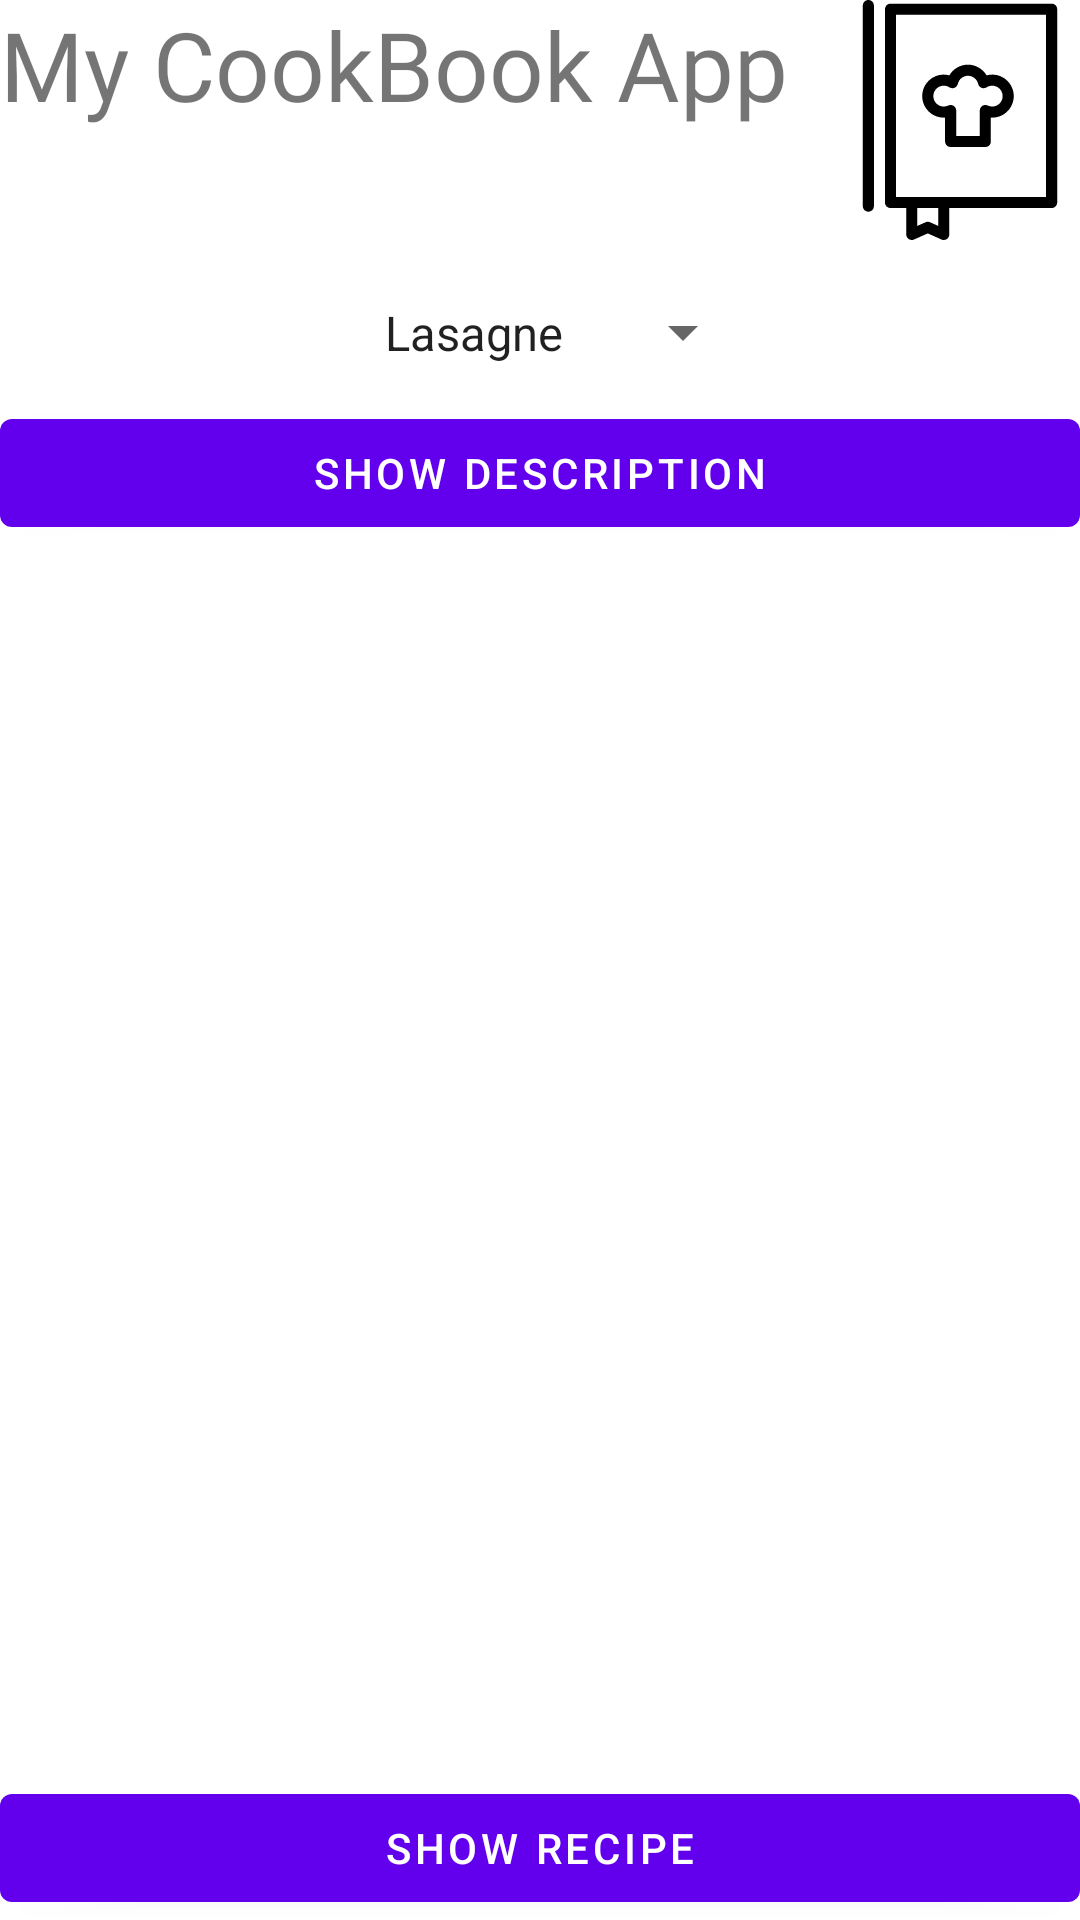

Write the Android layout XML for this screen, with the resource values it uses.
<!-- AndroidManifest.xml: application theme Theme.CookBook2 -->
<!-- res/layout/fragment_first.xml -->
<?xml version="1.0" encoding="utf-8"?>
<androidx.constraintlayout.widget.ConstraintLayout xmlns:android="http://schemas.android.com/apk/res/android"
    xmlns:app="http://schemas.android.com/apk/res-auto"
    xmlns:tools="http://schemas.android.com/tools"
    android:layout_width="match_parent"
    android:layout_height="match_parent"
    tools:context=".FirstFragment">

    <TextView
        android:id="@+id/title_textview"
        android:layout_width="0dp"
        android:layout_height="wrap_content"
        android:fontFamily="@font/roboto"
        android:text="@string/my_cookbook_app"
        android:textSize="32sp"
        app:layout_constraintEnd_toStartOf="@id/recipe_img"
        app:layout_constraintStart_toStartOf="parent"
        app:layout_constraintTop_toTopOf="parent" />

    <ImageView
        android:id="@+id/recipe_img"
        android:layout_width="80dp"
        android:layout_height="80dp"
        android:contentDescription="@string/recipe"
        android:src="@drawable/ic_recipes"
        app:layout_constraintRight_toRightOf="parent"
        app:layout_constraintTop_toTopOf="parent" />

    <androidx.constraintlayout.widget.Barrier
        android:id="@+id/barrier_header"
        android:layout_width="wrap_content"
        android:layout_height="wrap_content"
        app:barrierDirection="bottom"
        app:constraint_referenced_ids="recipe_img, title_textview" />

    <Spinner
        android:id="@+id/recipe_selection_spn"
        android:layout_width="wrap_content"
        android:layout_height="wrap_content"
        android:layout_margin="8dp"
        android:entries="@array/recipe_selection_list"
        android:padding="12dp"
        app:layout_constraintEnd_toEndOf="parent"
        app:layout_constraintStart_toStartOf="parent"
        app:layout_constraintTop_toBottomOf="@id/barrier_header" />

    <Button
        android:id="@+id/show_description_btn"
        android:layout_width="match_parent"
        android:layout_height="wrap_content"
        android:text="@string/show_description"
        app:layout_constraintEnd_toEndOf="parent"
        app:layout_constraintStart_toStartOf="parent"
        app:layout_constraintTop_toBottomOf="@id/recipe_selection_spn" />

    <TextView
        android:id="@+id/description_textview"
        android:layout_width="match_parent"
        android:layout_height="0dp"
        android:fontFamily="@font/roboto"
        android:textSize="16sp"
        app:layout_constraintBottom_toTopOf="@id/recipe_details_btn"
        app:layout_constraintStart_toStartOf="parent"
        app:layout_constraintTop_toBottomOf="@id/show_description_btn"
        tools:text="@tools:sample/lorem/random" />

    <Button
        android:id="@+id/recipe_details_btn"
        android:layout_width="match_parent"
        android:layout_height="wrap_content"
        android:text="@string/show_recipe"
        app:layout_constraintBottom_toBottomOf="parent"
        app:layout_constraintStart_toStartOf="parent" />
</androidx.constraintlayout.widget.ConstraintLayout>
<!-- resources referenced by this layout -->
<resources>
  <string-array name="recipe_selection_list">
          <item>Lasagne</item>
          <item>Calzone</item>
          <item>Tuna Salad</item>
      </string-array>
  <!-- drawable ic_recipes: vector/xml drawable (drawable, 2121 chars, omitted) -->
  <string name="my_cookbook_app">My CookBook App</string>
  <string name="recipe">recipe image</string>
  <string name="show_description">show description</string>
  <string name="show_recipe">show recipe</string>
  <style name="Theme.CookBook2" parent="Theme.MaterialComponents.DayNight.DarkActionBar">
          
          <item name="colorPrimary">@color/purple_500</item>
          <item name="colorPrimaryVariant">@color/purple_700</item>
          <item name="colorOnPrimary">@color/white</item>
          
          <item name="colorSecondary">@color/teal_200</item>
          <item name="colorSecondaryVariant">@color/teal_700</item>
          <item name="colorOnSecondary">@color/black</item>
          
          <item name="android:statusBarColor" tools:targetApi="l">?attr/colorPrimaryVariant</item>
          
      </style>
  <!-- not gathered from this repository: default colours our renderer supplied (Android Studio template values) -->
  <color name="purple_500">#FF6200EE</color>
  <color name="purple_700">#FF3700B3</color>
  <color name="teal_200">#FF03DAC5</color>
  <color name="teal_700">#FF018786</color>
  <color name="black">#FF000000</color>
  <color name="white">#FFFFFFFF</color>
</resources>
